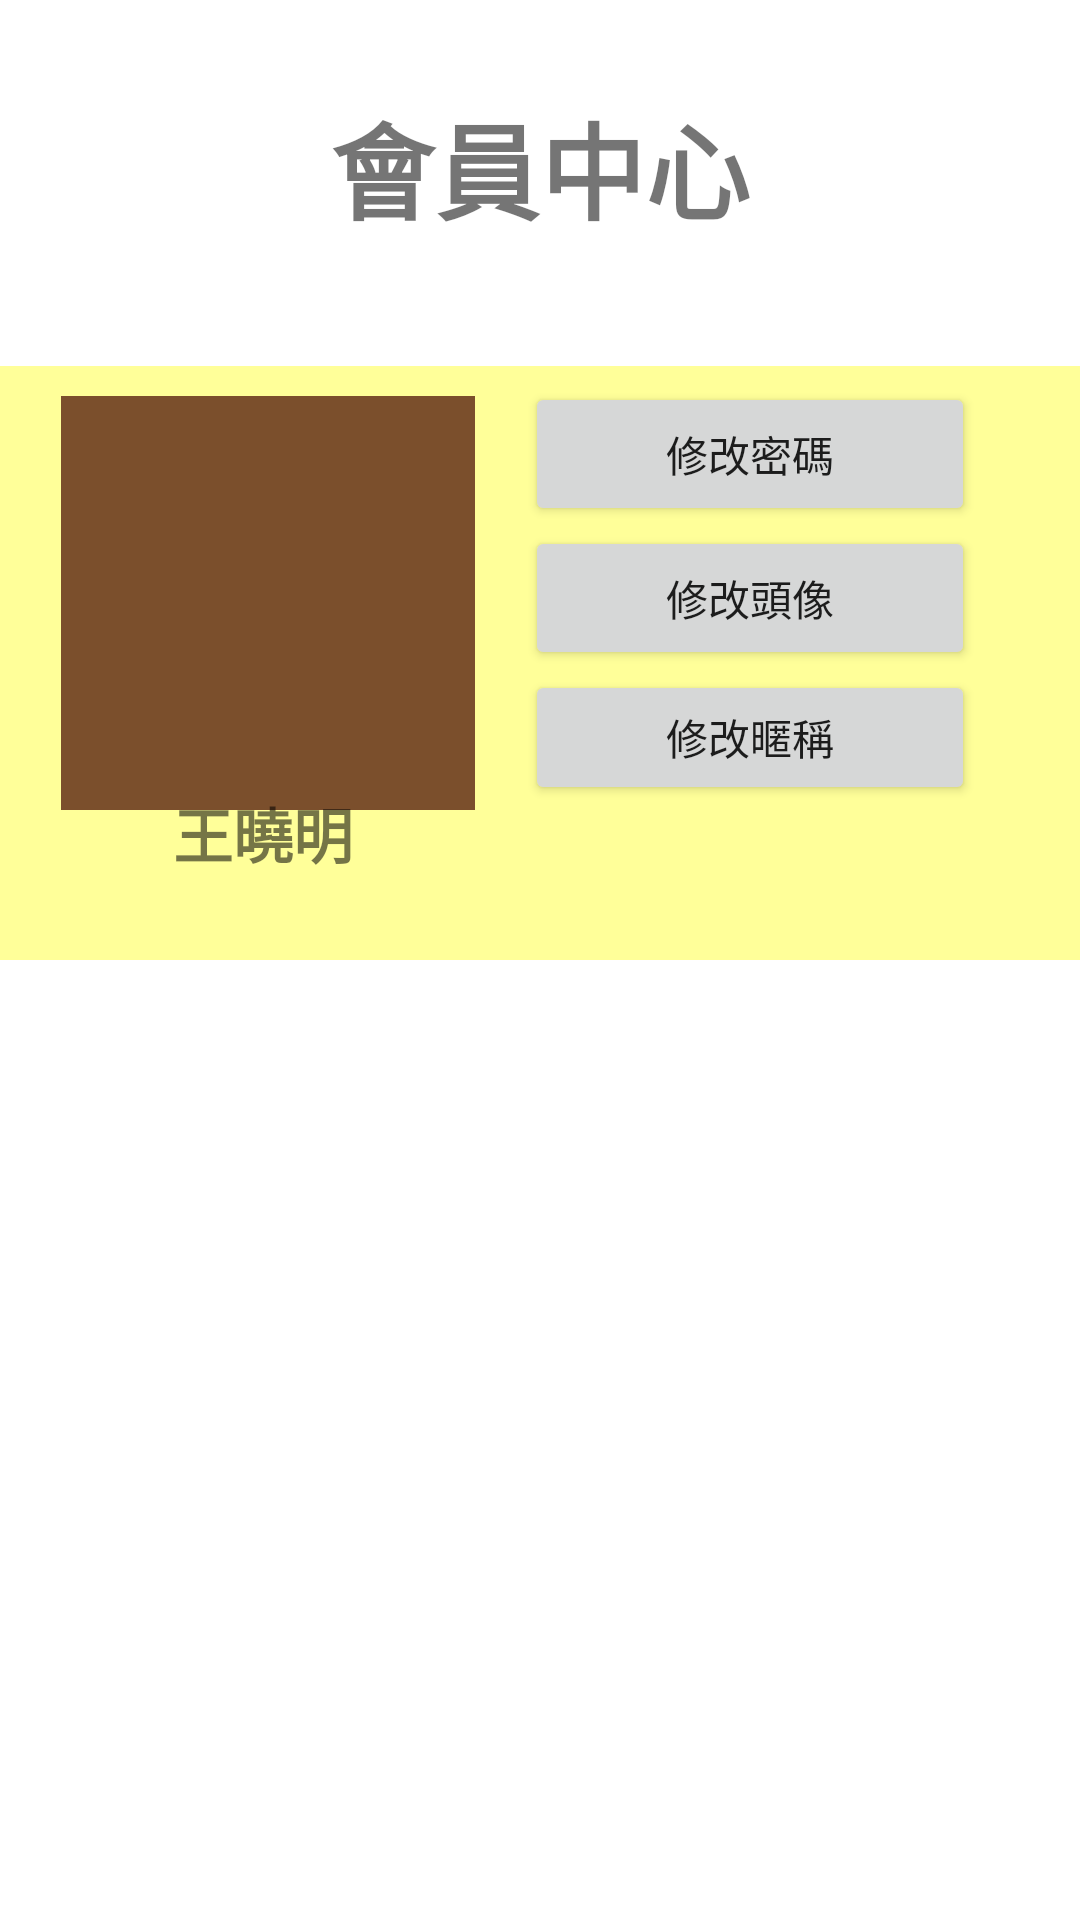

Layout XML and referenced resources for this Android screen:
<!-- AndroidManifest.xml: application theme Theme.CO2K_JAVA_2 -->
<!-- res/layout/fragment_login.xml -->
<?xml version="1.0" encoding="utf-8"?>
<FrameLayout xmlns:android="http://schemas.android.com/apk/res/android"
    xmlns:tools="http://schemas.android.com/tools"
    android:layout_width="match_parent"
    android:layout_height="match_parent"
    xmlns:app="http://schemas.android.com/apk/res-auto"
    tools:context=".FragmentLogin">

    <LinearLayout
        android:layout_width="match_parent"
        android:layout_height="match_parent"
        android:orientation="vertical">

        <TextView
            android:layout_width="wrap_content"
            android:layout_height="wrap_content"
            android:layout_gravity="center"
            android:layout_marginTop="30dp"
            android:text="會員中心"
            android:textSize="35dp"
            android:textStyle="bold"/>

        <androidx.constraintlayout.widget.ConstraintLayout
            android:layout_width="match_parent"
            android:layout_height="match_parent">

            <ImageView
                android:id="@+id/imageYelloSquare"
                android:layout_width="416dp"
                android:layout_height="224dp"
                android:layout_marginTop="28dp"
                android:src="@drawable/ic_light_yellow_rounded_square"
                app:layout_constraintEnd_toEndOf="parent"
                app:layout_constraintHorizontal_bias="0.6"
                app:layout_constraintStart_toStartOf="parent"
                app:layout_constraintTop_toTopOf="parent" />

            <ImageView
                android:id="@+id/imageBrownSquare"
                android:layout_width="138dp"
                android:layout_height="144dp"
                android:layout_marginTop="48dp"
                android:src="@drawable/ic_solid_brown"
                app:layout_constraintEnd_toEndOf="parent"
                app:layout_constraintHorizontal_bias="0.091"
                app:layout_constraintStart_toStartOf="parent"
                app:layout_constraintTop_toTopOf="parent" />

            <ImageView
                android:id="@+id/profile_image"
                android:layout_width="140dp"
                android:layout_height="140dp"
                android:src="@drawable/ic_baseline_camera_alt_24"


                app:layout_constraintBottom_toBottomOf="parent"
                app:layout_constraintEnd_toEndOf="parent"
                app:layout_constraintHorizontal_bias="0.092"
                app:layout_constraintStart_toStartOf="parent"
                app:layout_constraintTop_toTopOf="parent"
                app:layout_constraintVertical_bias="0.113" />

            <TextView
                android:id="@+id/lbname"
                android:layout_width="68dp"
                android:layout_height="30dp"
                android:text="王曉明"
                android:textSize="20dp"
                android:textStyle="bold"
                app:layout_constraintBottom_toBottomOf="parent"
                app:layout_constraintEnd_toEndOf="parent"
                app:layout_constraintHorizontal_bias="0.198"
                app:layout_constraintStart_toStartOf="parent"
                app:layout_constraintTop_toTopOf="parent"
                app:layout_constraintVertical_bias="0.344" />

            <LinearLayout
                android:layout_width="185dp"
                android:layout_height="141dp"
                android:orientation="vertical"
                app:layout_constraintBottom_toBottomOf="parent"
                app:layout_constraintEnd_toEndOf="parent"
                app:layout_constraintHorizontal_bias="1.0"
                app:layout_constraintStart_toStartOf="parent"
                app:layout_constraintTop_toTopOf="parent"
                app:layout_constraintVertical_bias="0.111">

                <Button
                    android:id="@+id/btChangePassword"
                    android:layout_width="150dp"
                    android:layout_height="wrap_content"
                    android:text="修改密碼" />

                <Button
                    android:id="@+id/btChangePhoto"
                    android:layout_width="150dp"
                    android:layout_height="wrap_content"
                    android:text="修改頭像" />

                <Button
                    android:id="@+id/btChangeName"
                    android:layout_width="150dp"
                    android:layout_height="wrap_content"
                    android:minHeight="48dp"
                    android:text="修改暱稱" />
            </LinearLayout>

        </androidx.constraintlayout.widget.ConstraintLayout>


    </LinearLayout>


</FrameLayout>
<!-- resources referenced by this layout -->
<resources>
  <!-- drawable ic_light_yellow_rounded_square (drawable) -->
  <vector xmlns:android="http://schemas.android.com/apk/res/android"
      xmlns:aapt="http://schemas.android.com/aapt"
      android:width="42dp"
      android:height="20dp"
      android:viewportWidth="42"
      android:viewportHeight="42">
    <path
        android:pathData="m181,-30.733c0,40.171 -32.562,72.733 -72.733,72.733l-254.543,0c-40.162,0 -72.724,-32.562 -72.724,-72.733l0,-254.543c0,-40.171 32.562,-72.724 72.724,-72.724l254.543,0c40.171,0 72.733,32.552 72.733,72.724l0,254.543z"
        android:fillColor="#ffff99"/>
    <path
        android:pathData="m181,-30.733c0,40.171 -32.562,72.733 -72.733,72.733l-254.543,0c-40.162,0 -72.724,-32.562 -72.724,-72.733l0,-254.543c0,-40.171 32.562,-72.724 72.724,-72.724l254.543,0c40.171,0 72.733,32.552 72.733,72.724l0,254.543z"
        android:fillColor="#ffff99"/>
    <path
        android:pathData="m173.429,-35.552c0,38.638 -31.343,69.971 -69.981,69.971l-244.895,0c-38.638,0 -69.971,-31.333 -69.971,-69.971l0,-244.895c0,-38.648 31.333,-69.981 69.971,-69.981l244.905,0c38.638,0 69.981,31.333 69.981,69.981l0,244.895l-0.01,0z"
        android:fillColor="#ffff99"/>
    <path
        android:pathData="m181,-228.067l0,-57.21c0,-40.171 -32.562,-72.724 -72.733,-72.724l-254.543,0c-40.162,0 -72.724,32.552 -72.724,72.724l0,56.733c99.267,54.781 239.067,88.029 400,0.476z"
        android:fillColor="#ffff99"/>
  </vector>
  <!-- drawable ic_solid_brown (drawable) -->
  <vector xmlns:android="http://schemas.android.com/apk/res/android"
      android:width="1dp"
      android:height="1dp"
      android:viewportWidth="1"
      android:viewportHeight="1">
    <path
        android:pathData="M0,0h1v1H0"
        android:fillColor="#7b4f2c"/>
  </vector>
  <style name="Theme.CO2K_JAVA_2" parent="Theme.MaterialComponents.DayNight.DarkActionBar">
          
          <item name="colorPrimary">@color/purple_500</item>
          <item name="colorPrimaryVariant">@color/purple_700</item>
          <item name="colorOnPrimary">@color/white</item>
          
          <item name="colorSecondary">@color/teal_200</item>
          <item name="colorSecondaryVariant">@color/teal_700</item>
          <item name="colorOnSecondary">@color/black</item>
          
          <item name="android:statusBarColor" tools:targetApi="l">?attr/colorPrimaryVariant</item>
          
      </style>
  <!-- not gathered from this repository: default colours our renderer supplied (Android Studio template values) -->
  <color name="purple_500">#FF6200EE</color>
  <color name="purple_700">#FF3700B3</color>
  <color name="teal_200">#FF03DAC5</color>
  <color name="teal_700">#FF018786</color>
  <color name="black">#FF000000</color>
  <color name="white">#FFFFFFFF</color>
</resources>
